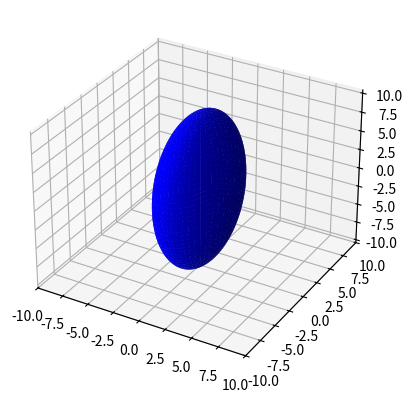

This chart was generated by the following Python code:
'''
========================
3D surface (solid color)
========================

Demonstrates a very basic plot of a 3D surface using a solid color.
'''

from mpl_toolkits.mplot3d import Axes3D
import matplotlib.pyplot as plt
import numpy as np


fig = plt.figure()
ax = fig.add_subplot(111, projection='3d')

# Make data
u = np.linspace(0, 2 * np.pi, 100)
v = np.linspace(0, np.pi, 100)
x = 3 * np.outer(np.cos(u), np.sin(v))
y = 6 * np.outer(np.sin(u), np.sin(v))
z = 10 * np.outer(np.ones(np.size(u)), np.cos(v))

# Plot the surface
ax.plot_surface(x, y, z, color='b')

plt.ylim(-10,10)
plt.xlim(-10,10)

plt.show()
